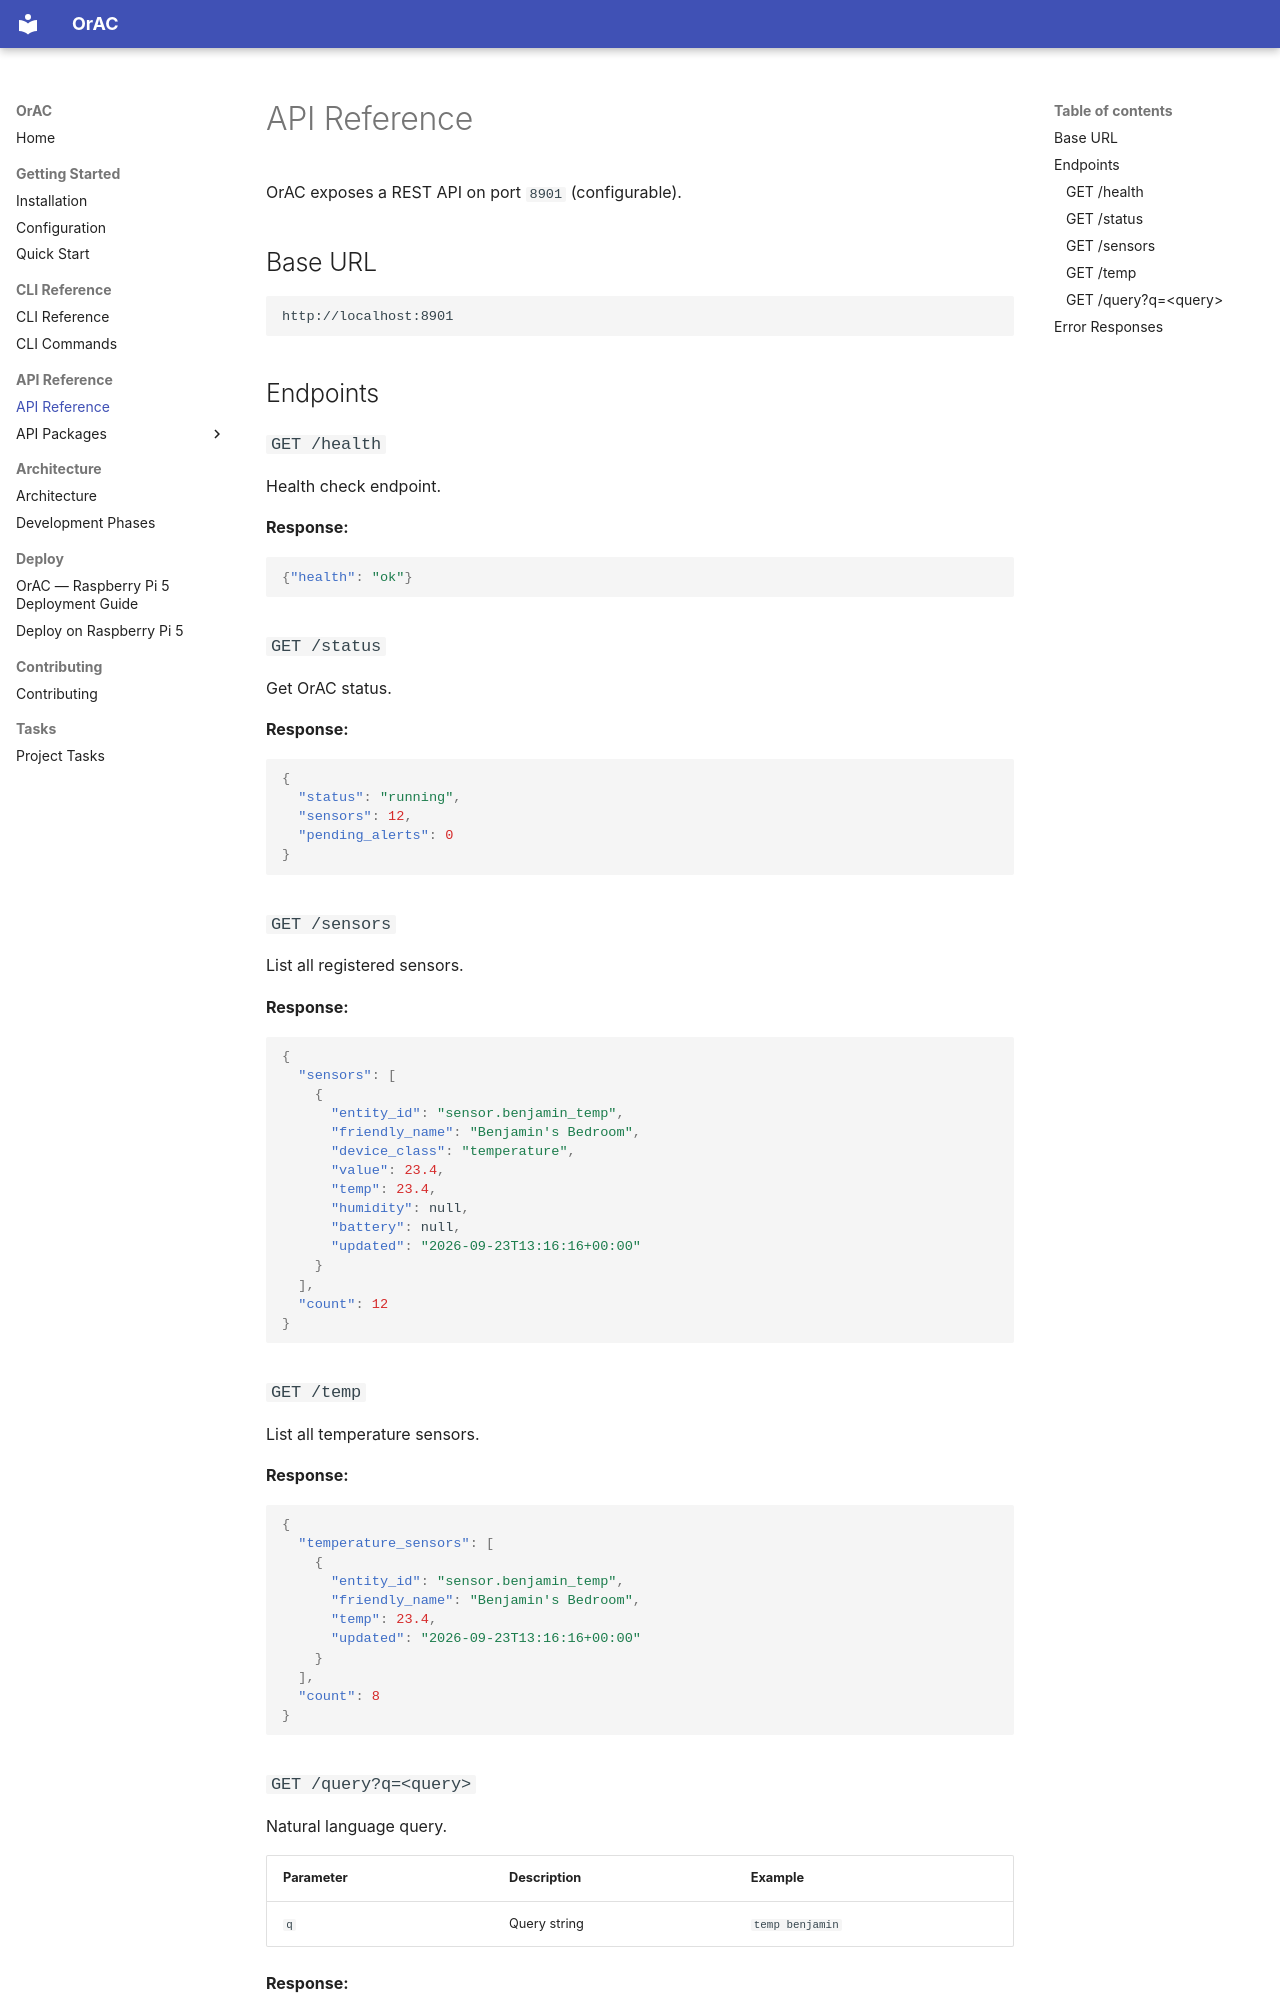

repository: devoncustard/orac · page: api-reference/index.html · generator: mkdocs

# API Reference

OrAC exposes a REST API on port `8901` (configurable).

## Base URL

```
http://localhost:8901
```

## Endpoints

### `GET /health`

Health check endpoint.

**Response:**
```json
{"health": "ok"}
```

### `GET /status`

Get OrAC status.

**Response:**
```json
{
  "status": "running",
  "sensors": 12,
  "pending_alerts": 0
}
```

### `GET /sensors`

List all registered sensors.

**Response:**
```json
{
  "sensors": [
    {
      "entity_id": "sensor.benjamin_temp",
      "friendly_name": "Benjamin's Bedroom",
      "device_class": "temperature",
      "value": 23.4,
      "temp": 23.4,
      "humidity": null,
      "battery": null,
      "updated": "2026-09-23T13:16:16+00:00"
    }
  ],
  "count": 12
}
```

### `GET /temp`

List all temperature sensors.

**Response:**
```json
{
  "temperature_sensors": [
    {
      "entity_id": "sensor.benjamin_temp",
      "friendly_name": "Benjamin's Bedroom",
      "temp": 23.4,
      "updated": "2026-09-23T13:16:16+00:00"
    }
  ],
  "count": 8
}
```
